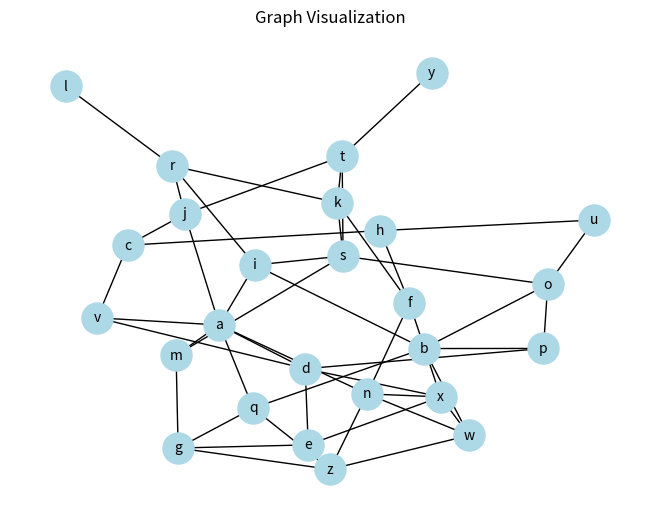

Reproduce this figure in Python.
import matplotlib.pyplot as plt
import networkx as nx

from heapq import heapify, heappop, heappush
import random
import string


class Graph:
    def __init__(self, graph: dict = {}):
        self.graph = graph

    def add_edge(
        self,
        weight,
        node1,
        node2,
    ):
        if node1 not in self.graph:
            self.graph[node1] = {}
        self.graph[node1][node2] = weight

    def shortest_distances(self, source: str):

        dist = {node: float("inf") for node in self.graph}
        dist[source] = 0
        pq = [(0, source)]
        heapify(pq)
        visited = set()
        while pq:
            current_distance, current_node = heappop(pq)
            if current_node in visited:
                continue
            visited.add(current_node)

            for neighbor, weight in self.graph.get(current_node).items():
                tent_dist = current_distance + weight
                if dist.get("neighbor") == None:
                    dist[neighbor] = tent_dist
                    heappush(pq, (tent_dist, neighbor))
                    continue
                if tent_dist < dist[neighbor]:
                    dist[neighbor] = tent_dist
                    heappush(pq, (tent_dist, neighbor))

        predecessors = {node: None for node in self.graph}

        for node, distance in dist.items():
            for neighbor, weight in self.graph[node].items():
                print(neighbor, weight)
                if dist[neighbor] == distance + weight:
                    print("ADDING PREDECESSOR")
                    predecessors[neighbor] = node

        return dist, predecessors

    def shortest_path(self, source: str, target: str):
        # Generate the predecessors dict
        _, predecessors = self.shortest_distances(source)

        path = []
        current_node = target

        # Backtrack from the target node using predecessors
        while current_node:
            path.append(current_node)
            current_node = predecessors[current_node]

        # Reverse the path and return it
        path.reverse()

        return path


def create_random_pairs(alphabet):
    """
    Creates a list of random pairs of alphabet letters as tuples, ensuring each letter is connected.
    Returns the pairs list and the original alphabet list.
    """

    pairs = []
    for letter in alphabet:
        # Ensure each letter has at least one connection
        while True:
            second_letter = random.choice(alphabet)
            if letter != second_letter and (letter, second_letter) not in pairs:
                pairs.append((letter, second_letter))
                break  # Exit the loop once a valid connection is made

    # Add more random pairs to increase connectivity (optional)
    for _ in range(len(alphabet)):  # You can adjust the number of additional pairs
        first_letter = random.choice(alphabet)
        second_letter = random.choice(alphabet)
        if (
            first_letter != second_letter
            and (first_letter, second_letter) not in pairs
            and (second_letter, first_letter) not in pairs
        ):
            pairs.append((first_letter, second_letter))

    return pairs


def main():
    start = "a"
    alphabet = list(string.ascii_lowercase)
    pairs = create_random_pairs(alphabet)
    edges = [{"weight": 1, "node1": tuple[0], "node2": tuple[1]} for tuple in pairs]
    graph = Graph()
    for edge in edges:
        graph.add_edge(edge.get("weight"), edge.get("node1"), edge.get("node2"))
    dist, predecessors = graph.shortest_distances(edges[0]["node1"])
    print(predecessors)

    print(graph.shortest_path("b", "f"))
    print(graph.shortest_path("a", "z"))
    edges = [(edge["node1"], edge["node2"]) for edge in edges]

    G = nx.Graph()
    G.add_edges_from(edges)

    # Draw the graph
    pos = nx.spring_layout(G)
    nx.draw(
        G, pos, with_labels=True, node_color="lightblue", node_size=500, font_size=10
    )
    plt.title("Graph Visualization")
    plt.show()


if __name__ == "__main__":
    main()
